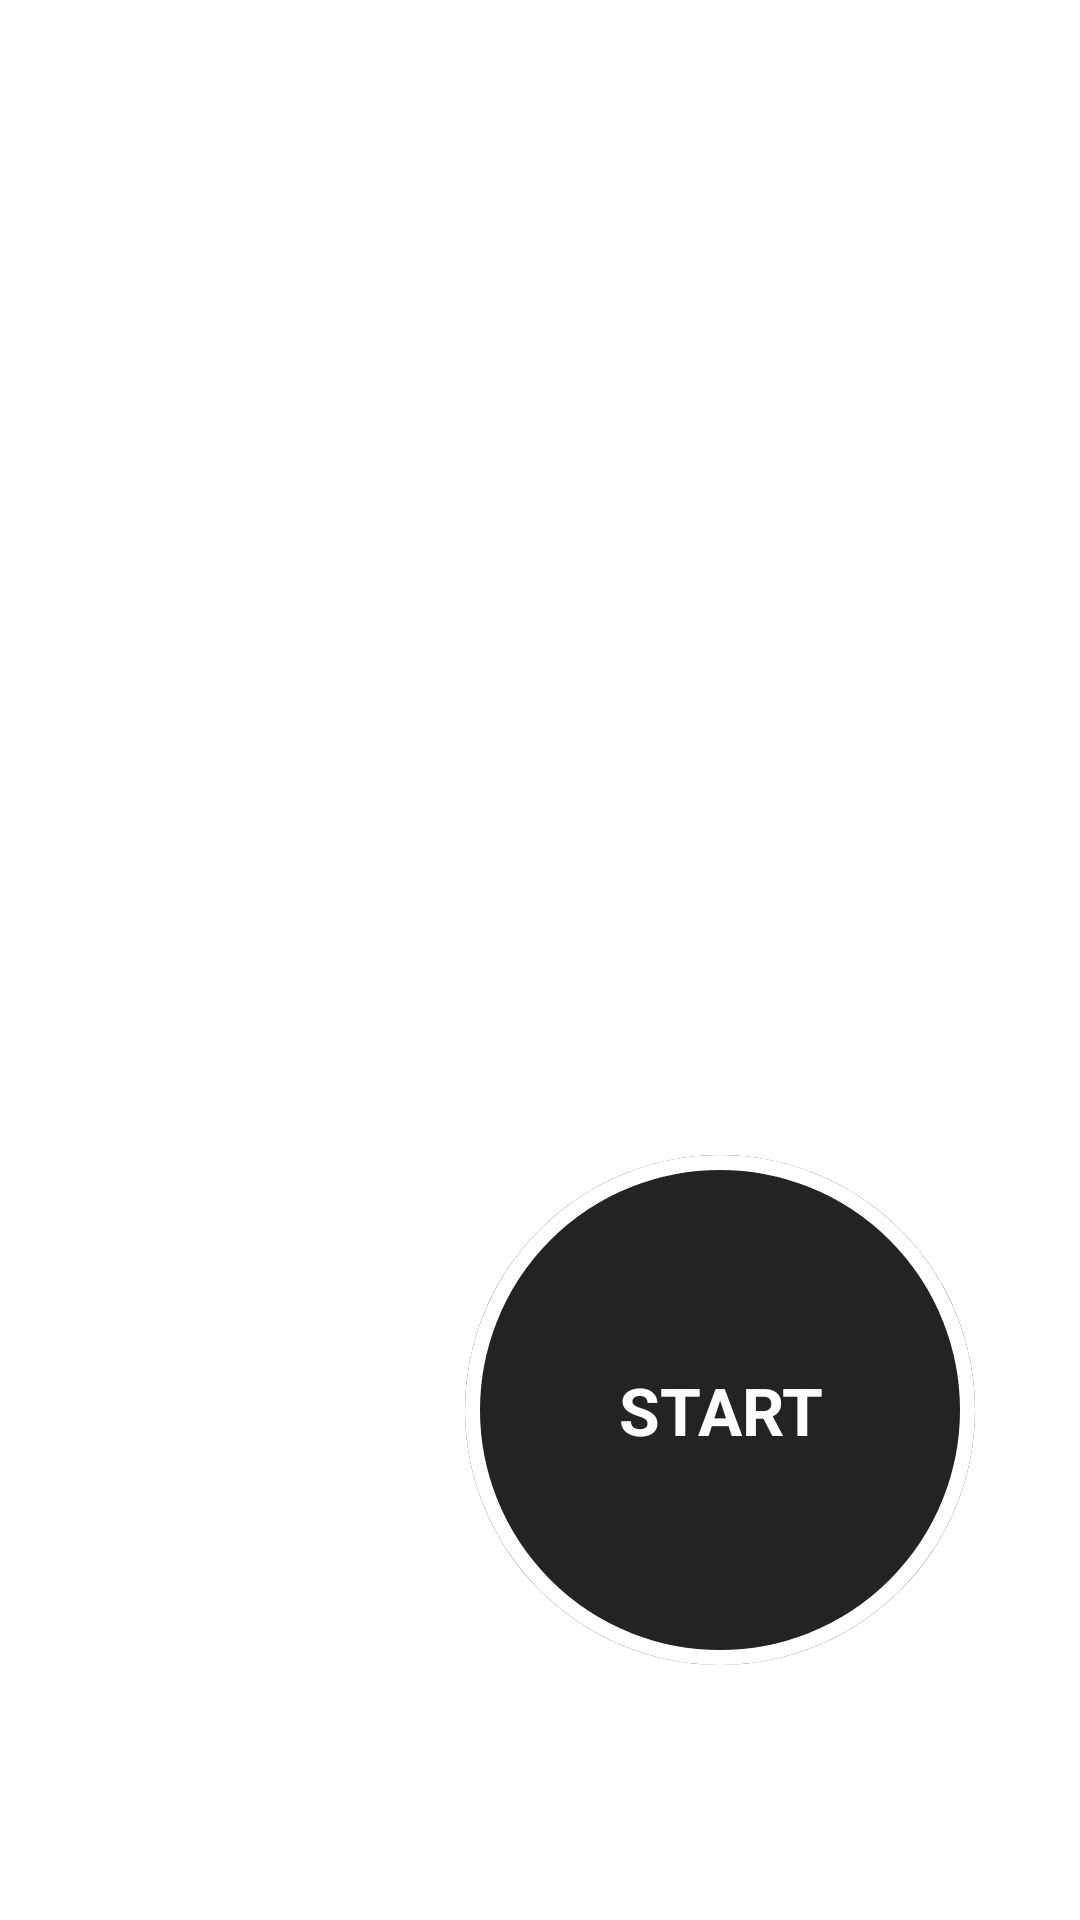

Write the Android layout XML for this screen, with the resource values it uses.
<!-- AndroidManifest.xml: application theme Theme.7MinutesWorkout -->
<!-- res/layout/activity_main.xml -->
<?xml version="1.0" encoding="utf-8"?>
<androidx.drawerlayout.widget.DrawerLayout xmlns:android="http://schemas.android.com/apk/res/android"
    xmlns:app="http://schemas.android.com/apk/res-auto"
    xmlns:tools="http://schemas.android.com/tools"
    android:layout_width="match_parent"
    android:layout_height="match_parent"
    tools:context=".MainActivity"
    android:id="@+id/drawerlayout"
    android:fitsSystemWindows="true"
    tools:openDrawer="start">

    
    <FrameLayout
        android:id="@+id/fl_main_screen"
        android:layout_width="wrap_content"
        android:layout_height="wrap_content">


    <ImageView
        android:layout_width="match_parent"
        android:layout_height="847dp"
        android:scaleType="centerCrop"
        android:src="@drawable/minuteworkoutappbackground"
        android:contentDescription="@string/todo" />



    <FrameLayout
        android:id="@+id/flStart"
        android:layout_width="170dp"
        android:layout_height="170dp"
        android:layout_gravity="center"
        android:background="@drawable/start_button_background_when_clicked"
        app:layout_constraintEnd_toEndOf="parent"
        android:layout_marginStart="60dp"
        android:layout_marginTop="150dp">


        <TextView
            android:layout_width="match_parent"
            android:layout_height="match_parent"
            android:gravity="center"
            android:text="@string/start"
            android:textColor="@color/white"
            android:textSize="@dimen/default_text_size_buttons"
            android:textStyle="bold" />

    </FrameLayout>
    </FrameLayout>




</androidx.drawerlayout.widget.DrawerLayout>
<!-- resources referenced by this layout -->
<resources>
  <color name="white">#FFFFFFFF</color>
  <dimen name="default_text_size_buttons">22sp</dimen>
  <!-- drawable start_button_background_when_clicked (drawable) -->
  <?xml version="1.0" encoding="utf-8"?>
  <ripple xmlns:android="http://schemas.android.com/apk/res/android"
      android:color="#171515">
  
      <item android:id="@+id/masked">
          <shape android:shape="oval">
              <solid android:color="#232323"/>
          </shape>
      </item>
  
      <item android:drawable="@drawable/start_button_background"/>
  
  </ripple>
  <string name="start">START</string>
  <string name="todo">TODO</string>
  <style name="Theme.7MinutesWorkout" parent="Theme.MaterialComponents.DayNight.NoActionBar">
          
          <item name="colorPrimary">@color/purple_500</item>
          <item name="colorPrimaryVariant">#2B2929</item>
          <item name="colorOnPrimary">@color/white</item>
          
          <item name="colorSecondary">@color/teal_200</item>
          <item name="colorSecondaryVariant">@color/teal_700</item>
          <item name="colorOnSecondary">@color/black</item>
          
          <item name="android:statusBarColor" tools:targetApi="l">?attr/colorPrimaryVariant</item>
          
      </style>
  <!-- drawable start_button_background (drawable) -->
  <?xml version="1.0" encoding="utf-8"?>
  <shape xmlns:android="http://schemas.android.com/apk/res/android"
      android:shape="oval">
      <stroke android:width="5dp"
          android:color="@color/white"/>
      <solid
          android:color="#00FFFFFF"/>
  </shape>
  <color name="purple_500">#FF6200EE</color>
  <color name="teal_200">#FF03DAC5</color>
  <color name="teal_700">#FF018786</color>
  <color name="black">#FF000000</color>
</resources>
